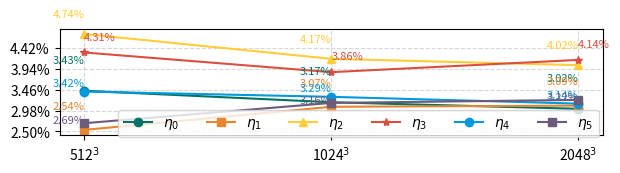

This figure's Python source:
import matplotlib.pyplot as plt
import numpy as np
from matplotlib.ticker import FuncFormatter


# 生成等距的横坐标数据

x = np.arange(3)  # 生成 3 个等间隔的数值
x_labels = ['512$^3$', '1024$^3$', '2048$^3$']  # 对应的刻度标签

# 定义多组 y 轴数据

#y5 = [0.057689,0.058456,0.058876]
#y6 = [0.057536,0.058302,0.058979]
#y7 = [0.074890,0.075689,0.076577]
#y8 = [0.072578,0.076790,0.076654]
#y9 = [0.056848,0.057679,0.058089]
#y10 = [0.056324,0.057530,0.057890]

y5 = [0.034344,0.031707,0.030199]
y6 = [0.025362,0.030662,0.030938]
y7 = [0.047356,0.041670,0.040212]
y8 = [0.043126,0.038609,0.041419]
y9 = [0.034157,0.032948,0.031388]
y10 = [0.026894,0.031551,0.032244]


# 创建第二个子图
plt.subplot(2, 1, 2)  # 2 行 1 列，第二个子图
plt.plot(x, y5, marker='o', label='$\eta_0$', color='#007365')
plt.plot(x, y6, marker='s', label='$\eta_1$', color='#E6862F')
plt.plot(x, y7, marker='^', label='$\eta_2$', color='#FFCD39')
plt.plot(x, y8, marker='*', label='$\eta_3$', color='#D95043')
plt.plot(x, y9, marker='o', label='$\eta_4$', color='#0099DD')
plt.plot(x, y10, marker='s', label='$\eta_5$', color='#6C5B7B')
#plt.title('β->α')
plt.grid(True, linestyle='--', alpha=0.5)
for i in range(len(x)):
    #plt.text(x[i], y5[i], f'{y5[i]*100:.2f}%', fontsize=8, color='#007365', ha='right', va='bottom')
    #plt.text(x[i], y6[i], f'{y6[i]*100:.2f}%', fontsize=8, color='#E6862F', ha='right', va='bottom')
    #plt.text(x[i], y7[i], f'{y7[i]*100:.2f}%', fontsize=8, color='#FFCD39', ha='right', va='bottom')
    #plt.text(x[i], y8[i], f'{y8[i]*100:.2f}%', fontsize=8, color='#D95043', ha='left', va='top')
    #plt.text(x[i], y9[i], f'{y9[i]*100:.2f}%', fontsize=8, color='#0099DD', ha='right', va='bottom')
    #plt.text(x[i], y10[i], f'{y10[i]*100:.2f}%', fontsize=8, color='#6C5B7B', ha='right', va='bottom')
    plt.annotate(f'{y5[i]*100:.2f}%', (x[i], y5[i]), textcoords="offset points", xytext=(0,20), ha='right', fontsize=8, color='#007365')
    plt.annotate(f'{y6[i]*100:.2f}%', (x[i], y6[i]), textcoords="offset points", xytext=(0,15), ha='right', fontsize=8, color='#E6862F')
    plt.annotate(f'{y7[i]*100:.2f}%', (x[i], y7[i]), textcoords="offset points", xytext=(0,12), ha='right', fontsize=8, color='#FFCD39')
    plt.annotate(f'{y8[i]*100:.2f}%', (x[i], y8[i]), textcoords="offset points", xytext=(0,9), ha='left', fontsize=8, color='#D95043')
    plt.annotate(f'{y9[i]*100:.2f}%', (x[i], y9[i]), textcoords="offset points", xytext=(0,4), ha='right', fontsize=8, color='#0099DD')
    plt.annotate(f'{y10[i]*100:.2f}%', (x[i], y10[i]), textcoords="offset points", xytext=(0,0), ha='right', fontsize=8, color='#6C5B7B')

#plt.xlabel('Categories')
#plt.ylabel('Relative error')
plt.xticks(x, labels=x_labels)  # 设置 x 轴刻度为等距的数值
plt.yticks(np.arange(0.025, 0.048, 0.0048))
def to_percent(y, position):
    return '%1.2f'%(100*y) + '%'
formatter = FuncFormatter(to_percent)
plt.legend(loc='upper center', ncol=6, bbox_to_anchor=(0.55, 0.3))  # 将图例放在子图上方，一行排列
plt.gca().yaxis.set_major_formatter(formatter)  # 设置第二个子图的纵坐标显示百分数


# 调整布局
plt.tight_layout()
plt.subplots_adjust(hspace=2)  # 调整水平方向的间距


# 显示图形
#plt.show()
plt.savefig("elastic_relative_error_alpha1.pdf",  dpi=600, bbox_inches='tight')
